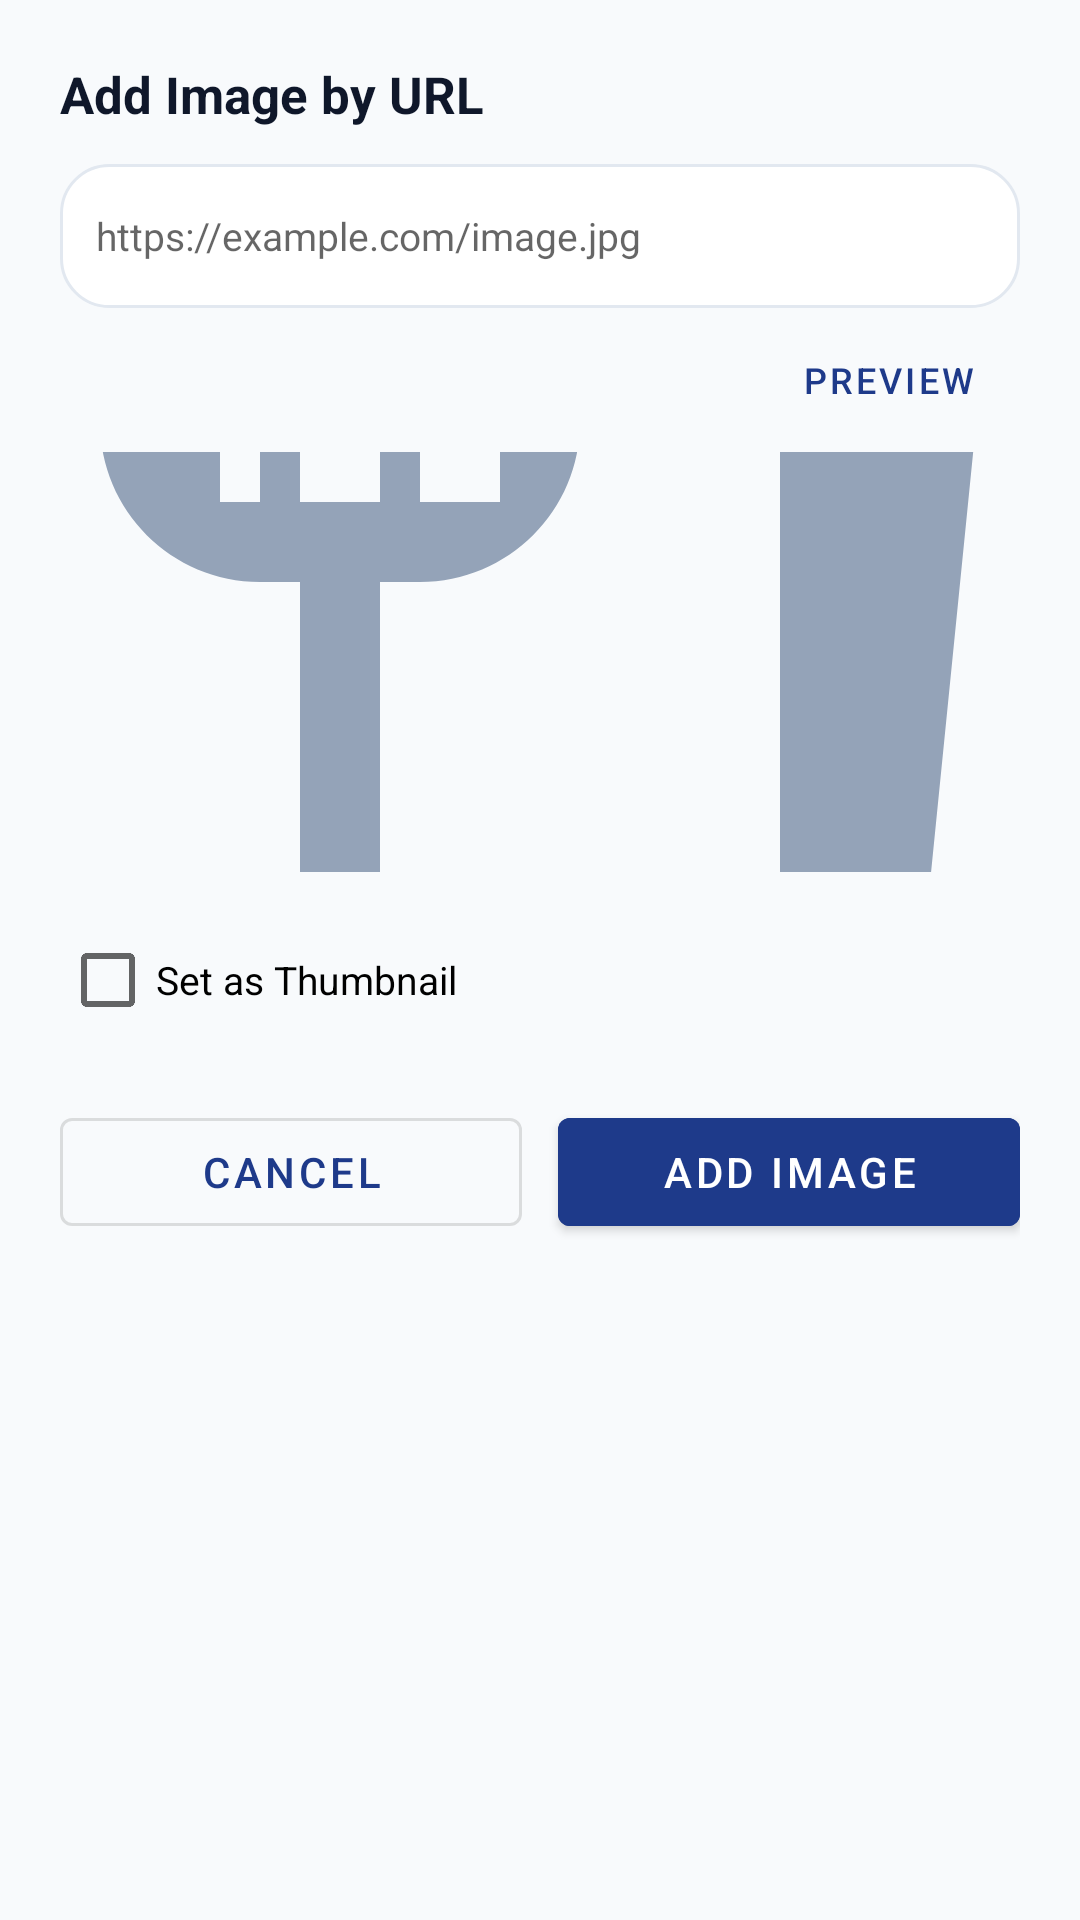

Produce the Android XML layout that renders to this screen, including the resource entries it uses.
<!-- AndroidManifest.xml: application theme Theme.FoodManager -->
<!-- res/layout/dialog_add_image.xml -->
<?xml version="1.0" encoding="utf-8"?>
<LinearLayout
    xmlns:android="http://schemas.android.com/apk/res/android"
    xmlns:app="http://schemas.android.com/apk/res-auto"
    android:layout_width="match_parent"
    android:layout_height="wrap_content"
    android:orientation="vertical"
    android:padding="20dp">

    <TextView
        android:layout_width="match_parent"
        android:layout_height="wrap_content"
        android:text="@string/dialog_add_image_title"
        android:textColor="@color/text_primary"
        android:textSize="17sp"
        android:textStyle="bold"
        android:layout_marginBottom="12dp" />

    <EditText
        android:id="@+id/etImageUrl"
        android:layout_width="match_parent"
        android:layout_height="48dp"
        android:background="@drawable/bg_card"
        android:hint="@string/hint_image_url"
        android:inputType="textUri"
        android:paddingStart="12dp"
        android:paddingEnd="12dp"
        android:textSize="13sp" />

    <com.google.android.material.button.MaterialButton
        android:id="@+id/btnPreviewImage"
        style="@style/Widget.MaterialComponents.Button.TextButton"
        android:layout_width="wrap_content"
        android:layout_height="wrap_content"
        android:layout_gravity="end"
        android:text="@string/btn_preview"
        android:textSize="12sp" />

    <ImageView
        android:id="@+id/ivPreview"
        android:layout_width="match_parent"
        android:layout_height="140dp"
        android:scaleType="centerCrop"
        android:src="@drawable/ic_food_placeholder"
        android:layout_marginBottom="12dp" />

    <CheckBox
        android:id="@+id/cbIsThumbnail"
        android:layout_width="wrap_content"
        android:layout_height="wrap_content"
        android:text="@string/btn_set_thumbnail"
        android:textSize="13sp"
        android:layout_marginBottom="16dp" />

    <LinearLayout
        android:layout_width="match_parent"
        android:layout_height="wrap_content"
        android:orientation="horizontal">

        <com.google.android.material.button.MaterialButton
            android:id="@+id/btnCancelImage"
            style="@style/Widget.MaterialComponents.Button.OutlinedButton"
            android:layout_width="0dp"
            android:layout_height="wrap_content"
            android:layout_weight="1"
            android:layout_marginEnd="6dp"
            android:text="@string/btn_cancel" />

        <com.google.android.material.button.MaterialButton
            android:id="@+id/btnConfirmAddImage"
            android:layout_width="0dp"
            android:layout_height="wrap_content"
            android:layout_weight="1"
            android:layout_marginStart="6dp"
            android:backgroundTint="@color/primary"
            android:text="@string/btn_add_image"
            android:textColor="@color/white" />

    </LinearLayout>

</LinearLayout>
<!-- resources referenced by this layout -->
<resources>
  <color name="primary">#1E3A8A</color>
  <color name="text_primary">#0F172A</color>
  <color name="white">#FFFFFF</color>
  <!-- drawable bg_card (drawable) -->
  <shape xmlns:android="http://schemas.android.com/apk/res/android">
      <solid android:color="@color/card_background" />
      <stroke android:width="1dp" android:color="@color/divider" />
      <corners android:radius="16dp" />
  </shape>
  <!-- drawable ic_food_placeholder (drawable) -->
  <vector xmlns:android="http://schemas.android.com/apk/res/android"
      android:width="48dp"
      android:height="48dp"
      android:viewportWidth="24"
      android:viewportHeight="24">
      <path
          android:fillColor="#94A3B8"
          android:pathData="M18.06,22.99h1.66c0.84,0 1.53,-0.64 1.63,-1.48L23,5.05h-5v17.94zM1,5v1c0,2.21 1.79,4 4,4h1v12.99h2V10h1c2.21,0 4,-1.79 4,-4V5H1zm10,3h-2V5h2v3zm-3,0H6V5h2v3zM4,5h1v3H4V5zm12,1.05v-0.1c0,-0.52 -0.42,-0.95 -0.95,-0.95H13v1h2.05z" />
  </vector>
  <string name="btn_add_image">Add Image</string>
  <string name="btn_cancel">Cancel</string>
  <string name="btn_preview">Preview</string>
  <string name="btn_set_thumbnail">Set as Thumbnail</string>
  <string name="dialog_add_image_title">Add Image by URL</string>
  <string name="hint_image_url">https://example.com/image.jpg</string>
  <style name="Theme.FoodManager" parent="Theme.MaterialComponents.DayNight.NoActionBar">
          <item name="colorPrimary">@color/primary</item>
          <item name="colorPrimaryVariant">@color/primary_dark</item>
          <item name="colorOnPrimary">@color/white</item>
          <item name="colorSecondary">@color/accent</item>
          <item name="colorSecondaryVariant">@color/accent_dark</item>
          <item name="colorOnSecondary">@color/white</item>
          <item name="android:statusBarColor">@color/primary_dark</item>
          <item name="android:windowBackground">@color/background</item>
      </style>
  <color name="card_background">#FFFFFF</color>
  <color name="divider">#E2E8F0</color>
  <color name="primary_dark">#172554</color>
  <color name="accent">#F59E0B</color>
  <color name="accent_dark">#D97706</color>
  <color name="background">#F8FAFC</color>
</resources>
